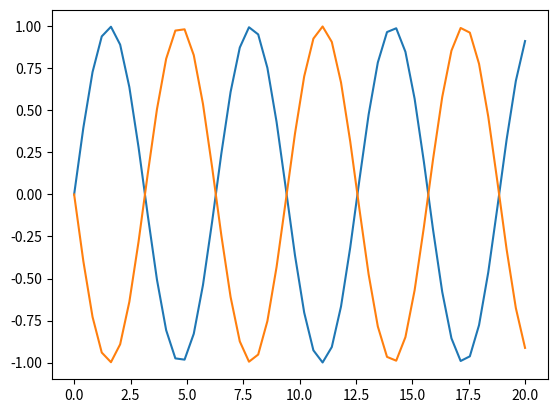

Recreate this plot in Python.
import matplotlib.pyplot as plt  #to import matplotibs plotting function
import numpy as np  #to import numpy for its utility function

x = np.linspace(0, 20)              # max value of the axis
y1 = np.sin(x)
y2 = np.sin(x - np.pi)
 
plt.figure()
 
plt.plot(x, y1)
plt.plot(x, y2)

plt.savefig('show.png', dpi=150)

plt.show()